Run: headless pygame with SDL's dummy video driver; simulated clock (each Clock.tick advances the game by its frame time, no real sleeping); random seed 0; keys injected as events and as key.get_pressed() state; mouse plan: one left click at the window centre at the start of phase 2, then a move to the lower-right quarter at the start of phase 3.
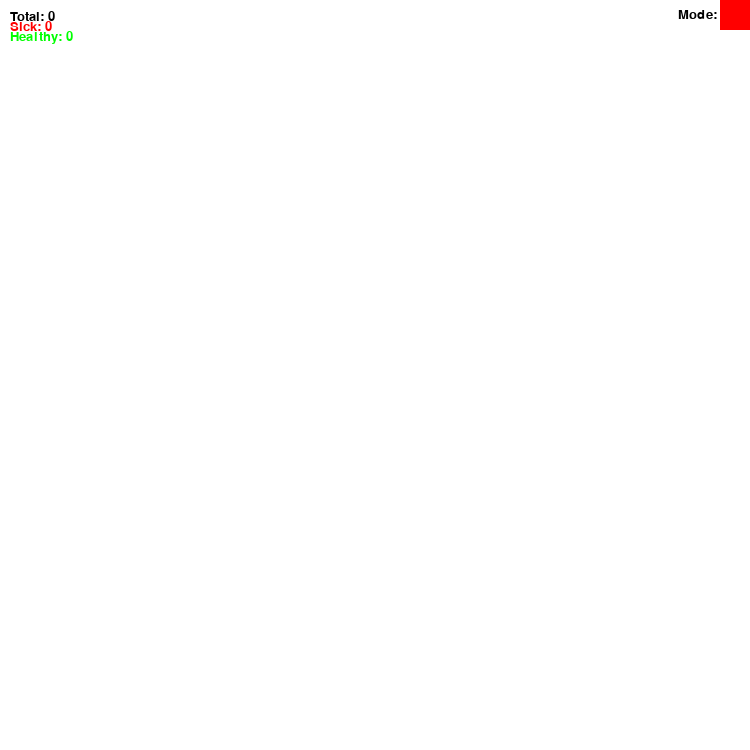
Frame 1 of 4 · flips 1–60 · no input
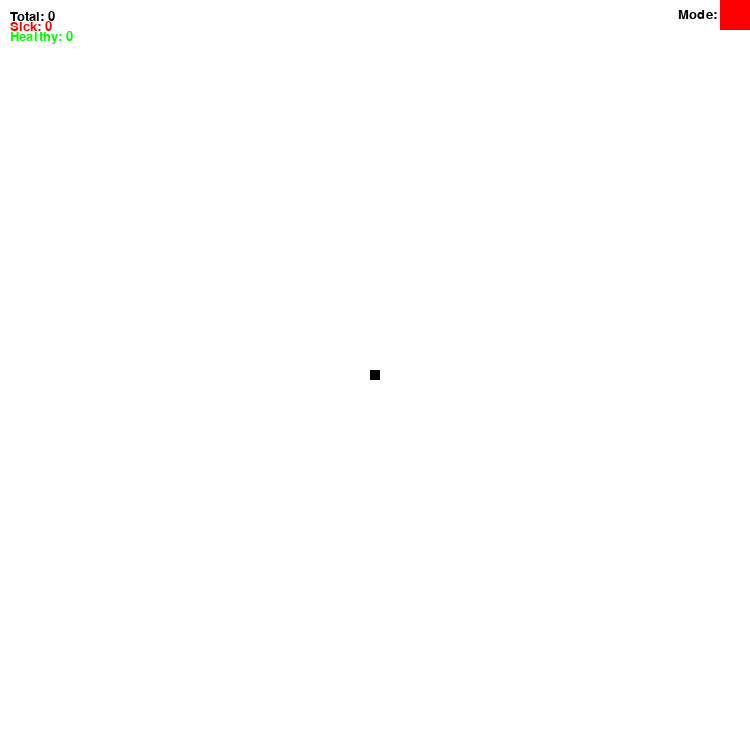
Frame 2 of 4 · flips 61–180 · clicked the window centre · tapped SPACE, RETURN · held RIGHT (→), D
Frame 3 of 4 · flips 181–300 · moved the mouse to the lower-right quarter · held DOWN (↓), S · screen unchanged from frame 2, image omitted
Frame 4 of 4 · flips 301–420 · held LEFT (←), A, UP (↑), W · screen unchanged from frame 3, image omitted

The pygame program that drew these frames:

import pygame
import random
import math
import time
# Инициализация Pygame
pygame.init()

# Определение цветов
WHITE = (255, 255, 255)
RED = (255, 0, 0)
GREEN = (0, 255, 0)
BLACK = (0, 0, 0)

# Параметры окна
WIDTH, HEIGHT =750, 750 #1440, 700
win = pygame.display.set_mode((WIDTH, HEIGHT))
pygame.display.set_caption("Симуляция заражения")

# Персонажи и стены
infected = False
people = []
walls = []
tik = []
count_ill = 0
death_threat = 0.0001
probability_of_recovery = 0.1
recovery_steps = 1500
probability_of_disease = 0.01
# Класс для персонажей
count = pygame.font.Font(None, 20)
# Радиус заражения (можете настроить это значение по своему усмотрению)
INFECTION_RADIUS = 70
switch = True
def ill_pers():
    people.append(Person(x, y, True))
    global count_ill
    count_ill += 1
class Person:
    def __init__(self, x, y, infected=False):
        self.x = x
        self.y = y
        self.color = RED if infected else GREEN
        self.vel = 10
        self.infected_steps = 0
        self.is_dead = False

    def move(self, dx, dy):
        # Проверяем границы экрана
        if self.check_collision(dx, dy):
            return
        if self.x + dx < 0 or self.x + dx > WIDTH:
            dx = -dx
        if self.y + dy < 0 or self.y + dy > HEIGHT:
            dy = -dy
        # Обновляем положение шара
        self.x += dx
        self.y += dy

    def check_collision(self, dx, dy):
        new_rect = pygame.Rect(self.x + dx, self.y + dy, 10, 10)
        for wall in walls:
            if new_rect.colliderect(wall):
                return True
        return False

    def draw(self):
        if self.is_dead:
            pygame.draw.circle(win, BLACK, (self.x, self.y), 5)
        else:
            pygame.draw.circle(win, self.color, (self.x, self.y), 5)

    def update(self):
        # Если персонаж заражен
        if self.color == RED:
            # Увеличиваем количество шагов с момента заражения
            self.infected_steps += 1

            # Проверяем вероятность выздоровления (10% на каждом шаге, но только после 100 ходов с момента заражения)
            if self.infected_steps >= recovery_steps and random.random() < probability_of_recovery:
                self.color = GREEN
                self.infected_steps = 0
                global count_ill
                count_ill -= 1

            # Проверяем вероятность смерти (0,1% на каждом шаге)
            if random.random() < death_threat:
                self.is_dead = True
                count_ill -= 1

# Функция для вычисления расстояния между двумя точками
def distance(p1, p2):
    return math.sqrt((p2[0] - p1[0]) ** 2 + (p2[1] - p1[1]) ** 2)





# Функция для заражения персонажей, находящихся в пределах радиуса заражения
def infect(people, walls):
    for p1 in people:
        if p1.color == RED and not p1.is_dead:  # Проверяем только зараженных персонажей, которые не умерли
            for p2 in people:
                collision = False
                if p1 != p2 and p2.color == GREEN and not p2.is_dead:  #Проверяем только здоровых персонажей, которые не умерли
                    # Проверяем, находятся ли персонажи в пределах радиуса заражения
                    if distance((p1.x, p1.y), (p2.x, p2.y)) < INFECTION_RADIUS:
                        # Создаем отрезок между персонажами

                        # Проверяем пересечение этого отрезка со всеми стенами
                        for wall in walls:
                            wall_rect = pygame.Rect(wall)
                            if wall_rect.clipline(p1.x,p1.y,p2.x,p2.y):
                                collision = True
                                break
                        if round(random.random(), 2) <= probability_of_disease and collision == False:
                            p2.color = RED
                            p2.infected_steps = 0
                            global count_ill
                            count_ill += 1


# Основной цикл программы
clock = pygame.time.Clock()
running = True
main_i = 0
while running:
    # Проверяем события

    for event in pygame.event.get():
        if event.type == pygame.QUIT:
            running = False
        if event.type == pygame.KEYDOWN:
            if event.key == pygame.K_TAB:
                if switch == False:
                    pygame.draw.rect(win, RED, (20, 20, 100, 75))

                    pygame.display.update()
                    switch = True
                elif switch == True:
                    switch = False
                print(switch)

        #if event.type == pygame.KEYDOWN:
            # if event.key == pygame.K_SPACE:
            #     press = True
            #     while press:
            #         if event.type == pygame.KEYUP:
            #             press = False
            #         time.sleep(0.1)

    # Расставляем персонажей по клику ПКМ
        if event.type == pygame.MOUSEBUTTONDOWN and event.button == 3:
            x, y = pygame.mouse.get_pos()
            tik.append(main_i)
            if switch == True:
                    ill_pers()

            else:
                people.append(Person(x, y))

    if running:  # Проверяем, закрыто ли окно
        win.fill(WHITE)
    if switch == False:
        pygame.draw.rect(win, GREEN, (720,0,750, 30))
    if switch == True:
        pygame.draw.rect(win, RED, (720,0,750, 30))
    mode = pygame.font.Font( None, 20)
    mode = mode.render('Mode:' , True, BLACK)

    i_ill = count.render('Sick: '+str(count_ill), True, RED)
    count_persson = count.render('Total: '+str(len(people)), True, BLACK)
    count_healhy = count.render('Healthy: '+str(len(people)-count_ill), True, GREEN)

    win.blit(count_persson,(10,10))
    win.blit(i_ill, (10,20))
    win.blit(count_healhy, (10, 30))
    win.blit(mode, (678, 8))



    infect(people, walls)
        # Движение персонажей
    for person in people:

        if person.is_dead != True:
            #print(person)
            # Присваиваем случайное (плавное) перемещение
            dx = random.uniform(-0.7, 0.7)
            dy = random.uniform(-0.7, 0.7)
            # Перемещаем персонажа, учитывая границы и столкновения со стенами
            person.move(dx * person.vel, dy * person.vel)
            person.update()
            person.draw()
            main_i += 1
        else:
            person.update()
            person.draw()
            main_i += 1
        # Ставим стены по нажатию ЛКМ
    if pygame.mouse.get_pressed()[0]:
        x, y = pygame.mouse.get_pos()
        walls.append(pygame.Rect(x - 5, y - 5, 10, 10))
        # Рисуем стены
    for wall in walls:
        pygame.draw.rect(win, BLACK, wall)
    pygame.display.update()

    clock.tick(60)
pygame.quit()
